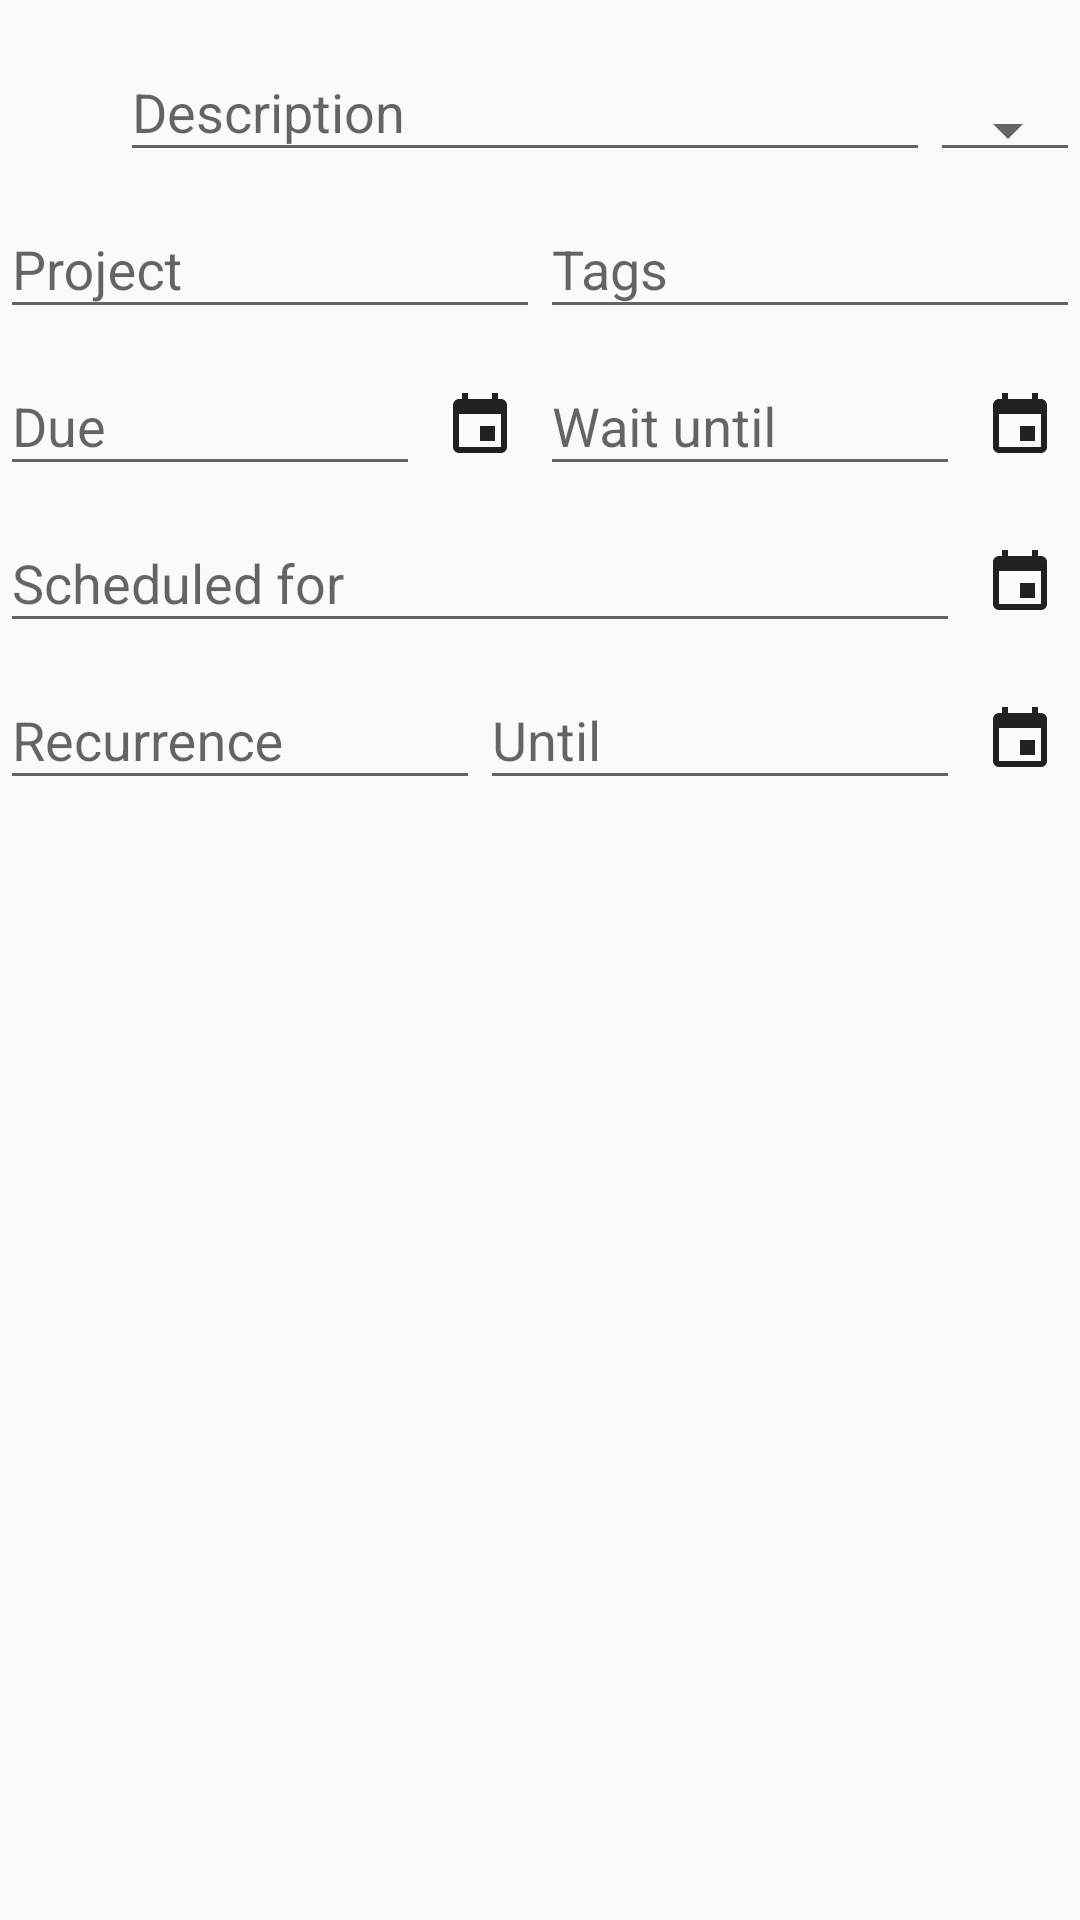

Android layout source for this screen:
<!-- AndroidManifest.xml: application theme Theme.App.Light -->
<!-- res/layout/fragment_editor.xml -->
<?xml version="1.0" encoding="utf-8"?>
<LinearLayout xmlns:android="http://schemas.android.com/apk/res/android"
    android:layout_width="match_parent"
    android:layout_height="match_parent"
    android:orientation="vertical">

    <LinearLayout
        android:layout_width="match_parent"
        android:layout_height="wrap_content"
        android:layout_marginTop="5dp"
        android:orientation="horizontal">

        <android.widget.ImageButton
            android:id="@+id/editor_type_switch"
            style="@style/IconButton"
            android:layout_gravity="center_vertical"
            android:layout_weight="0" />

        <android.support.design.widget.TextInputLayout
            android:layout_width="0dp"
            android:layout_height="wrap_content"
            android:layout_gravity="bottom"
            android:layout_weight="1">

            <EditText
                android:id="@+id/editor_description"
                android:layout_width="match_parent"
                android:layout_height="wrap_content"
                android:hint="@string/task_description"
                android:importantForAutofill="no"
                android:inputType="text"
                android:singleLine="true" />
        </android.support.design.widget.TextInputLayout>

        <Spinner
            android:id="@+id/editor_priority"
            style="@style/Base.Widget.AppCompat.Spinner.Underlined"
            android:layout_width="wrap_content"
            android:layout_height="wrap_content"
            android:layout_gravity="bottom"
            android:layout_weight="0"
            android:minWidth="50dp" />
    </LinearLayout>

    <LinearLayout
        android:layout_width="match_parent"
        android:layout_height="wrap_content"
        android:baselineAligned="false"
        android:orientation="horizontal">

        <android.support.design.widget.TextInputLayout
            android:layout_width="0dp"
            android:layout_height="wrap_content"
            android:layout_weight="1">

            <EditText
                android:id="@+id/editor_project"
                android:layout_width="match_parent"
                android:layout_height="wrap_content"
                android:hint="@string/task_project"
                android:importantForAutofill="no"
                android:inputType="text"
                android:singleLine="true" />
        </android.support.design.widget.TextInputLayout>

        <android.support.design.widget.TextInputLayout
            android:layout_width="0dp"
            android:layout_height="wrap_content"
            android:layout_weight="1">

            <EditText
                android:id="@+id/editor_tags"
                android:layout_width="match_parent"
                android:layout_height="wrap_content"
                android:hint="@string/task_tags"
                android:importantForAutofill="no"
                android:inputType="text"
                android:singleLine="true" />
        </android.support.design.widget.TextInputLayout>
    </LinearLayout>

    <LinearLayout
        android:layout_width="match_parent"
        android:layout_height="wrap_content"
        android:orientation="horizontal">

        <android.support.design.widget.TextInputLayout
            android:layout_width="0dp"
            android:layout_height="wrap_content"
            android:layout_weight="1">

            <EditText
                android:id="@+id/editor_due"
                android:layout_width="match_parent"
                android:layout_height="wrap_content"
                android:hint="@string/task_due"
                android:importantForAutofill="no"
                android:inputType="text"
                android:singleLine="true" />
        </android.support.design.widget.TextInputLayout>

        <android.widget.ImageButton
            android:id="@+id/editor_due_btn"
            style="@style/IconButton"
            android:src="@drawable/ic_action_date" />

        <android.support.design.widget.TextInputLayout
            android:layout_width="0dp"
            android:layout_height="wrap_content"
            android:layout_weight="1">

            <EditText
                android:id="@+id/editor_wait"
                android:layout_width="match_parent"
                android:layout_height="wrap_content"
                android:hint="@string/task_wait"
                android:importantForAutofill="no"
                android:inputType="text"
                android:singleLine="true" />
        </android.support.design.widget.TextInputLayout>

        <android.widget.ImageButton
            android:id="@+id/editor_wait_btn"
            style="@style/IconButton"
            android:src="@drawable/ic_action_date" />
    </LinearLayout>

    <LinearLayout
        android:layout_width="match_parent"
        android:layout_height="wrap_content"
        android:orientation="horizontal">

        <android.support.design.widget.TextInputLayout
            android:layout_width="0dp"
            android:layout_height="wrap_content"
            android:layout_weight="1">

            <EditText
                android:id="@+id/editor_scheduled"
                android:layout_width="match_parent"
                android:layout_height="wrap_content"
                android:hint="@string/task_scheduled"
                android:importantForAutofill="no"
                android:inputType="text"
                android:singleLine="true" />
        </android.support.design.widget.TextInputLayout>

        <android.widget.ImageButton
            android:id="@+id/editor_scheduled_btn"
            style="@style/IconButton"
            android:src="@drawable/ic_action_date" />
    </LinearLayout>

    <LinearLayout
        android:layout_width="match_parent"
        android:layout_height="wrap_content"
        android:orientation="horizontal">

        <android.support.design.widget.TextInputLayout
            android:layout_width="0dp"
            android:layout_height="wrap_content"
            android:layout_weight="1">

            <EditText
                android:id="@+id/editor_recur"
                android:layout_width="match_parent"
                android:layout_height="wrap_content"
                android:hint="@string/task_recur"
                android:importantForAutofill="no"
                android:inputType="text"
                android:singleLine="true" />
        </android.support.design.widget.TextInputLayout>

        <android.support.design.widget.TextInputLayout
            android:layout_width="0dp"
            android:layout_height="wrap_content"
            android:layout_weight="1">

            <EditText
                android:id="@+id/editor_until"
                android:layout_width="match_parent"
                android:layout_height="wrap_content"
                android:hint="@string/task_until"
                android:importantForAutofill="no"
                android:inputType="text"
                android:singleLine="true" />
        </android.support.design.widget.TextInputLayout>

        <android.widget.ImageButton
            android:id="@+id/editor_until_btn"
            style="@style/IconButton"
            android:src="@drawable/ic_action_date" />
    </LinearLayout>
</LinearLayout>
<!-- resources referenced by this layout -->
<resources>
  <!-- drawable ic_action_date (drawable) -->
  <vector xmlns:android="http://schemas.android.com/apk/res/android"
          android:width="24dp"
          android:height="24dp"
          android:viewportWidth="24.0"
          android:viewportHeight="24.0">
      <path
          android:fillColor="?iconColor"
          android:pathData="M17,12h-5v5h5v-5zM16,1v2H8V1H6v2H5c-1.11,0 -1.99,0.9 -1.99,2L3,19c0,1.1 0.89,2 2,2h14c1.1,0 2,-0.9 2,-2V5c0,-1.1 -0.9,-2 -2,-2h-1V1h-2zm3,18H5V8h14v11z"/>
  </vector>
  <string name="task_description">Description</string>
  <string name="task_due">Due</string>
  <string name="task_project">Project</string>
  <string name="task_recur">Recurrence</string>
  <string name="task_scheduled">Scheduled for</string>
  <string name="task_tags">Tags</string>
  <string name="task_until">Until</string>
  <string name="task_wait">Wait until</string>
  <style name="IconButton">
          <item name="android:background">?android:attr/selectableItemBackground</item>
          
          <item name="android:layout_width">40dp</item>
          <item name="android:layout_height">40dp</item>
          <item name="android:layout_gravity">bottom</item>
      </style>
  <style name="Theme.App.Light" parent="Theme.AppCompat.Light.NoActionBar">
          <item name="colorPrimary">@color/colorPrimary</item>
          <item name="colorPrimaryDark">@color/colorPrimaryDark</item>
          <item name="colorAccent">@color/colorAccent</item>
          <item name="android:actionOverflowButtonStyle">@style/OverflowButton</item>
  
          
          <item name="iconColor">?android:attr/textColorPrimary</item>
      </style>
  <color name="colorPrimary">#90CAF9</color>
  <color name="colorPrimaryDark">#2196F3</color>
  <color name="colorAccent">#42A5F5</color>
  <style name="OverflowButton" parent="@style/Widget.AppCompat.ActionButton.Overflow">
          <item name="android:src">@drawable/ic_action_more</item>
      </style>
  <!-- drawable ic_action_more (drawable) -->
  <vector xmlns:android="http://schemas.android.com/apk/res/android"
          android:width="24dp"
          android:height="24dp"
          android:viewportWidth="24.0"
          android:viewportHeight="24.0">
      <path
          android:fillColor="?iconColor"
          android:pathData="M12,8c1.1,0 2,-0.9 2,-2s-0.9,-2 -2,-2 -2,0.9 -2,2 0.9,2 2,2zm0,2c-1.1,0 -2,0.9 -2,2s0.9,2 2,2 2,-0.9 2,-2 -0.9,-2 -2,-2zm0,6c-1.1,0 -2,0.9 -2,2s0.9,2 2,2 2,-0.9 2,-2 -0.9,-2 -2,-2z"/>
  </vector>
</resources>
